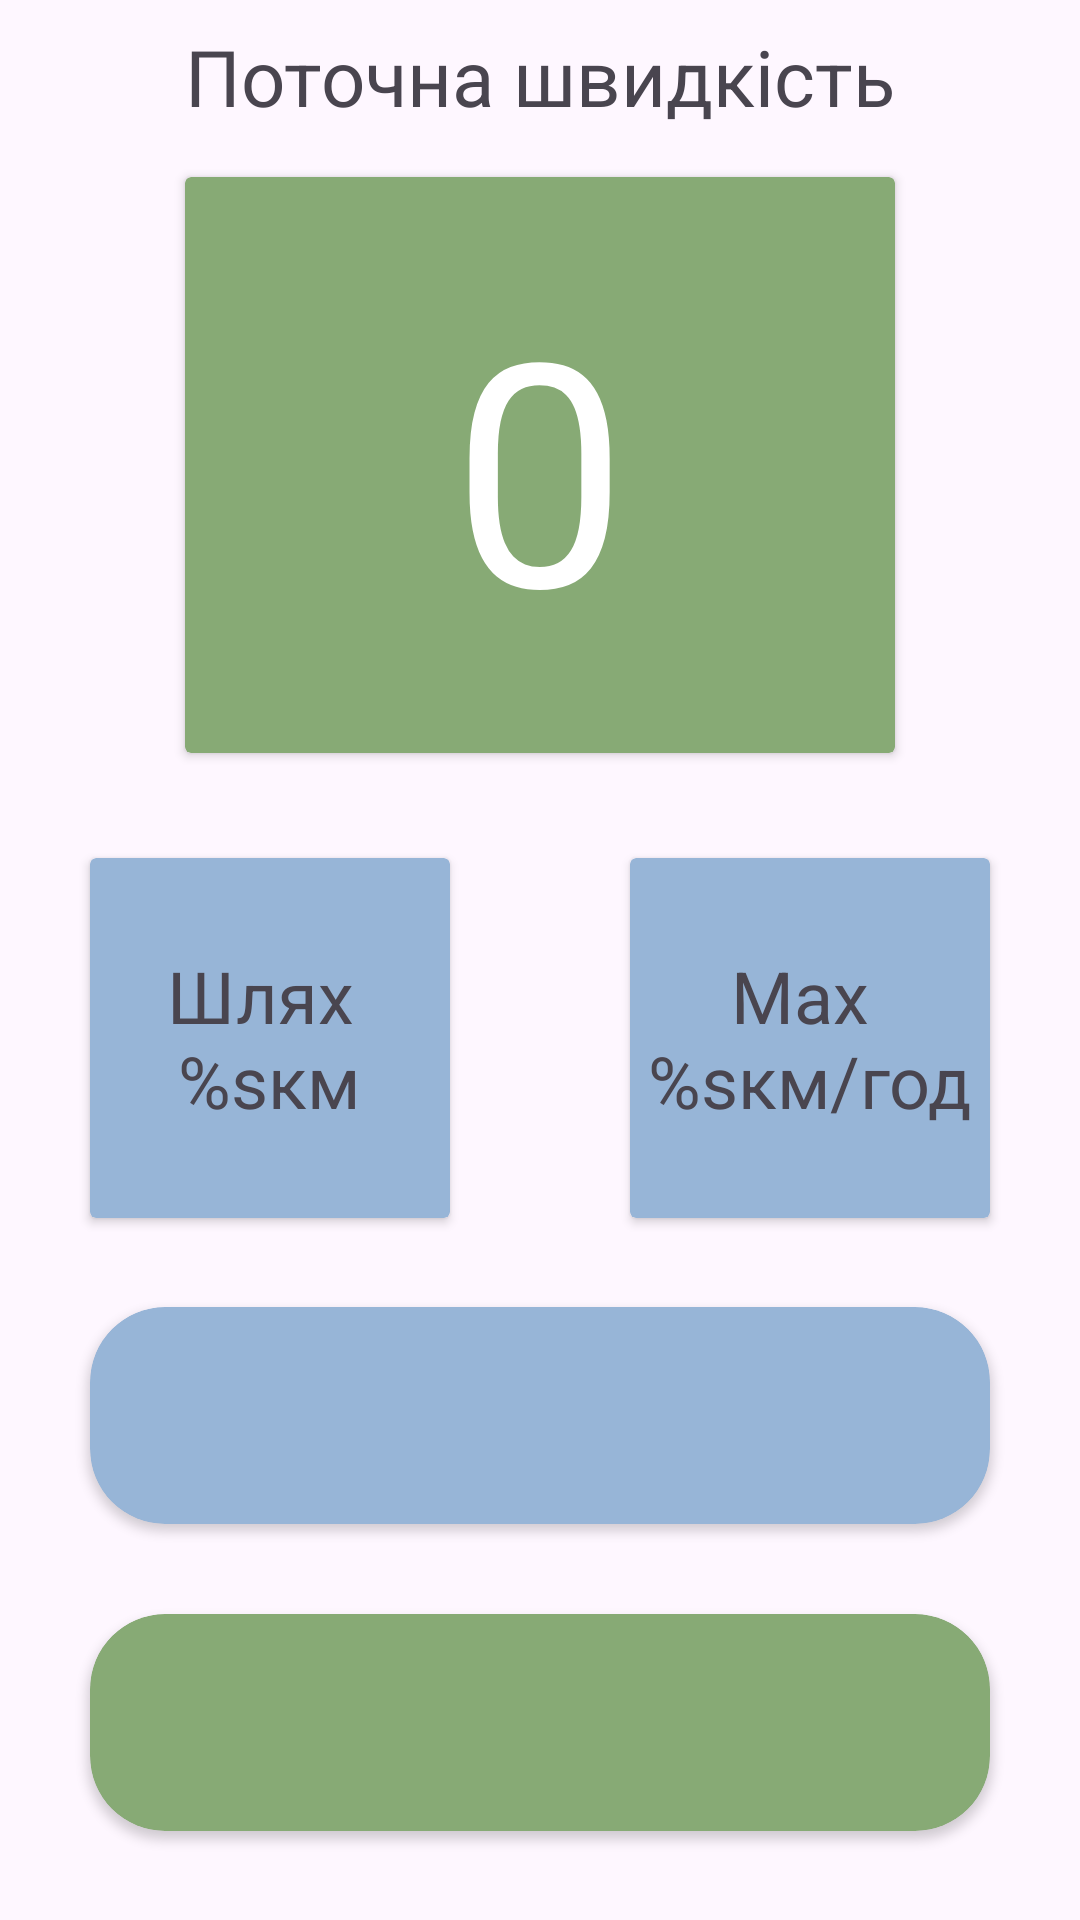

Layout XML and referenced resources for this Android screen:
<!-- AndroidManifest.xml: application theme Theme.Diplom_PDR -->
<!-- res/layout/fragment_drive.xml -->
<?xml version="1.0" encoding="utf-8"?>
<androidx.constraintlayout.widget.ConstraintLayout xmlns:android="http://schemas.android.com/apk/res/android"
    xmlns:app="http://schemas.android.com/apk/res-auto"
    xmlns:tools="http://schemas.android.com/tools"
    android:layout_width="match_parent"
    android:layout_height="match_parent"
    tools:context="com.diplom.diplom_pdr.presentation.screens.DriveScreen">

    <TextView
        android:id="@+id/title"
        android:layout_width="wrap_content"
        android:layout_height="wrap_content"
        android:layout_marginTop="8dp"
        android:text="@string/current_speed"
        android:textSize="26sp"
        app:layout_constraintEnd_toEndOf="parent"
        app:layout_constraintStart_toStartOf="parent"
        app:layout_constraintTop_toTopOf="parent" />


    <androidx.cardview.widget.CardView
        android:id="@+id/card_speed"
        android:layout_width="0dp"
        android:layout_height="0dp"
        android:layout_marginTop="16dp"
        android:backgroundTint="@color/green_bg"
        app:layout_constraintEnd_toEndOf="@+id/title"
        app:layout_constraintHeight_percent=".3"
        app:layout_constraintStart_toStartOf="@+id/title"
        app:layout_constraintTop_toBottomOf="@+id/title">

        <TextView
            android:id="@+id/tv_speed"
            android:layout_width="wrap_content"
            android:layout_height="wrap_content"
            android:layout_gravity="center"
            android:text="0"
            android:textColor="@color/white"
            android:textSize="104sp" />

    </androidx.cardview.widget.CardView>

    <androidx.constraintlayout.widget.Guideline
        android:id="@+id/guideline"
        android:layout_width="wrap_content"
        android:layout_height="wrap_content"
        android:orientation="vertical"
        app:layout_constraintGuide_percent=".5" />

    <androidx.cardview.widget.CardView
        android:id="@+id/card_road"
        android:layout_width="120dp"
        android:layout_height="120dp"
        android:backgroundTint="@color/card_bg"
        app:layout_constraintBottom_toBottomOf="parent"
        app:layout_constraintEnd_toStartOf="@+id/guideline"
        app:layout_constraintStart_toStartOf="parent"
        app:layout_constraintTop_toBottomOf="@+id/card_speed"
        app:layout_constraintVertical_bias="0.13">

        <TextView
            android:id="@+id/tv_road"
            android:layout_width="wrap_content"
            android:layout_height="wrap_content"
            android:layout_gravity="center"
            android:paddingVertical="20dp"
            android:maxLength="11"
            android:text="@string/road_s"
            android:textAlignment="center"
            android:textSize="24sp" />

    </androidx.cardview.widget.CardView>

    <androidx.cardview.widget.CardView
        android:id="@+id/card_max_speed"
        android:layout_width="120dp"
        android:layout_height="120dp"
        android:backgroundTint="@color/card_bg"
        app:layout_constraintBottom_toBottomOf="parent"
        app:layout_constraintEnd_toEndOf="parent"
        app:layout_constraintStart_toStartOf="@+id/guideline"
        app:layout_constraintTop_toBottomOf="@+id/card_speed"
        app:layout_constraintVertical_bias="0.13">

        <TextView
            android:id="@+id/tv_max_speed"
            android:layout_width="wrap_content"
            android:layout_height="wrap_content"
            android:layout_gravity="center"
            android:paddingVertical="20dp"
            android:text="@string/max_speed_s"
            android:textAlignment="center"
            android:textSize="24sp" />

    </androidx.cardview.widget.CardView>

    <androidx.cardview.widget.CardView
        android:id="@+id/btn_action_1"
        android:layout_width="0dp"
        android:layout_height="wrap_content"
        android:backgroundTint="@color/card_bg"
        app:cardCornerRadius="25dp"
        app:layout_constraintBottom_toTopOf="@+id/btn_action_2"
        app:layout_constraintEnd_toEndOf="@+id/card_max_speed"
        app:layout_constraintHorizontal_bias="0.5"
        app:layout_constraintStart_toStartOf="@+id/card_road"
        app:layout_constraintTop_toBottomOf="@+id/card_road"
        app:layout_constraintVertical_chainStyle="spread">

        <androidx.constraintlayout.widget.ConstraintLayout
            android:layout_width="match_parent"
            android:layout_height="match_parent">

            <ImageView
                android:id="@+id/icon_action_1"
                android:layout_width="40dp"
                android:layout_height="40dp"
                app:layout_constraintBottom_toBottomOf="parent"
                app:layout_constraintEnd_toStartOf="@+id/tv_action_1"
                app:layout_constraintHorizontal_bias="0.86"
                app:layout_constraintStart_toStartOf="parent"
                app:layout_constraintTop_toTopOf="parent"
                tools:src="@drawable/ic_play" />

            <TextView
                android:id="@+id/tv_action_1"
                android:layout_width="wrap_content"
                android:layout_height="wrap_content"
                android:layout_gravity="center"
                android:paddingVertical="20dp"
                android:textSize="24sp"
                app:layout_constraintBottom_toBottomOf="parent"
                app:layout_constraintEnd_toEndOf="parent"
                app:layout_constraintStart_toStartOf="parent"
                app:layout_constraintTop_toTopOf="parent"
                tools:text="action 1" />

        </androidx.constraintlayout.widget.ConstraintLayout>


    </androidx.cardview.widget.CardView>

    <androidx.cardview.widget.CardView
        android:id="@+id/btn_action_2"
        android:layout_width="0dp"
        android:layout_height="wrap_content"
        android:backgroundTint="@color/green_bg"
        app:cardCornerRadius="25dp"
        app:layout_constraintBottom_toBottomOf="parent"
        app:layout_constraintEnd_toEndOf="@+id/card_max_speed"
        app:layout_constraintHorizontal_bias="0.5"
        app:layout_constraintStart_toStartOf="@+id/card_road"
        app:layout_constraintTop_toBottomOf="@+id/btn_action_1">

        <androidx.constraintlayout.widget.ConstraintLayout
            android:layout_width="match_parent"
            android:layout_height="match_parent">

            <ImageView
                android:id="@+id/icon_action_2"
                android:layout_width="40dp"
                android:layout_height="40dp"
                android:visibility="invisible"
                app:layout_constraintBottom_toBottomOf="parent"
                app:layout_constraintEnd_toStartOf="@+id/tv_action_2"
                app:layout_constraintHorizontal_bias="0.86"
                app:layout_constraintStart_toStartOf="parent"
                app:layout_constraintTop_toTopOf="parent"
                tools:src="@drawable/ic_stop"
                tools:visibility="visible" />

            <TextView
                android:id="@+id/tv_action_2"
                android:layout_width="wrap_content"
                android:layout_height="wrap_content"
                android:layout_gravity="center"
                android:paddingVertical="20dp"
                android:textSize="24sp"
                app:layout_constraintBottom_toBottomOf="parent"
                app:layout_constraintEnd_toEndOf="parent"
                app:layout_constraintStart_toStartOf="parent"
                app:layout_constraintTop_toTopOf="parent"
                tools:text="action 2" />

        </androidx.constraintlayout.widget.ConstraintLayout>

    </androidx.cardview.widget.CardView>


</androidx.constraintlayout.widget.ConstraintLayout>
<!-- resources referenced by this layout -->
<resources>
  <color name="card_bg">#97B5D7</color>
  <color name="green_bg">#87AA75</color>
  <color name="white">#FFFFFFFF</color>
  <string name="current_speed">Поточна швидкість</string>
  <string name="max_speed_s">Max \n%sкм/год</string>
  <string name="road_s">Шлях \n%sкм</string>
  <style name="Theme.Diplom_PDR" parent="Base.Theme.Diplom_PDR" />
  <style name="Base.Theme.Diplom_PDR" parent="Theme.Material3.DayNight.NoActionBar">
          
          
          <item name="android:windowFullscreen">true</item>
      </style>
</resources>
